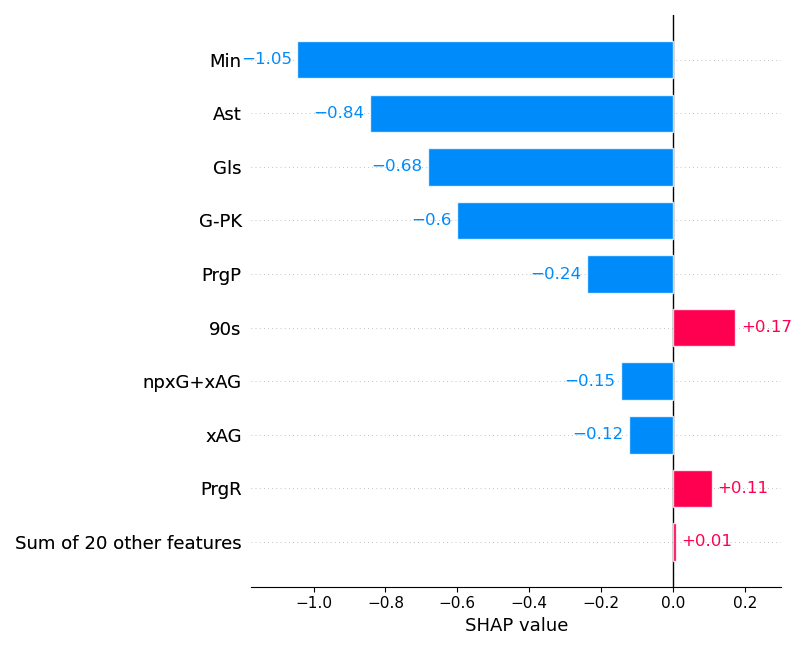

Data behind this chart, as committed beside it:
Feature, Impact, Feature Value
Min, -1.045, 1.0
Ast, -0.8432, 0.0
Gls, -0.6813, 0.0
G-PK, -0.6016, 0.0
PrgP, -0.2392, 0.0
90s, 0.1735, 0.0
npxG+xAG, -0.1459, 0.0
xAG, -0.123, 0.0
PrgR, 0.1077, 0.0
Starts, 0.08075, 0.0
MP, 0.06037, 1.0
xG, -0.04041, 0.0
PK, -0.03575, 0.0
G+A_90, -0.0346, 0.0
Age, 0.03039, 19.0
PKatt, -0.03002, 0.0
PrgC, 0.02938, 0.0
G+A-PK_90, -0.02925, 0.0
CrdY, -0.01928, 0.0
Gls_90, -0.01482, 0.0
Ast_90, -0.01404, 0.0
npxG+xAG_90, 0.01312, 0.0
G-PK_90, -0.01224, 0.0
xG+xAG_90, 0.01124, 0.0
npxG_90, 0.006551, 0.0
xG_90, 0.0048, 0.0
xAG_90, 0.004238, 0.0
CrdR, -0.001092, 0.0
npxG, -0.0007611, 0.0
